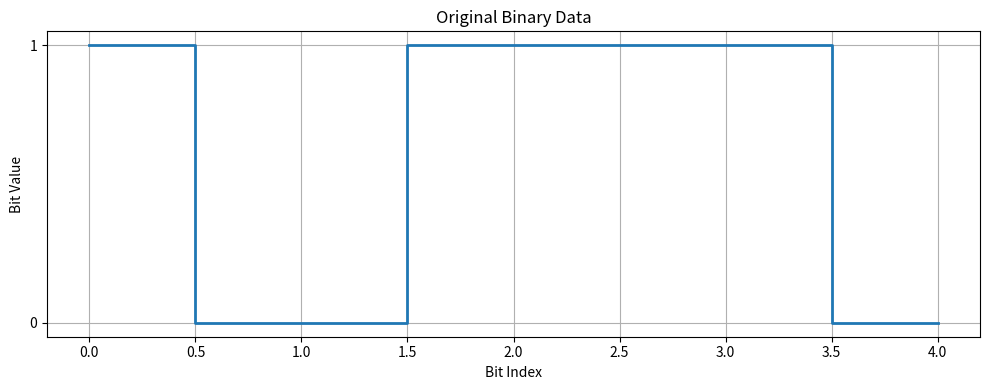
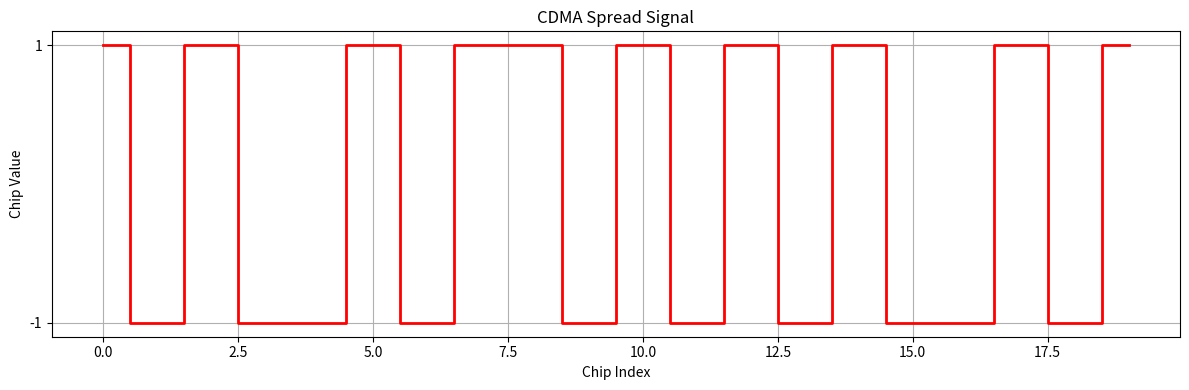
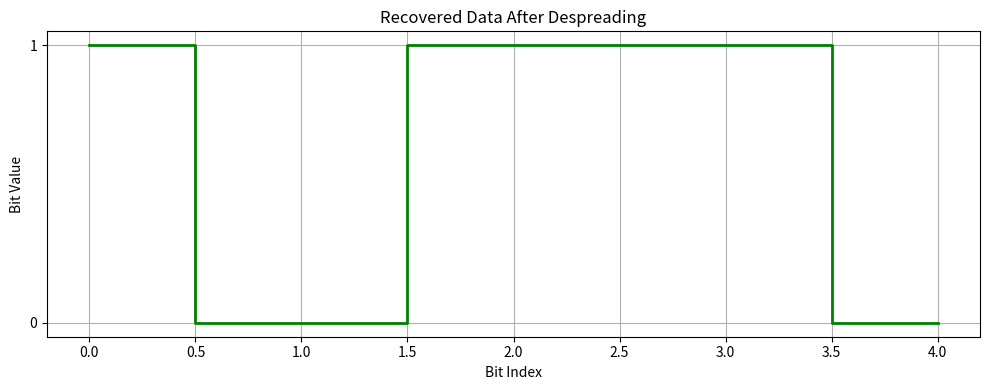

Generate these figures, in order, with matplotlib:

import numpy as np
import matplotlib.pyplot as plt

# Experiment 20: CDMA Spreading and Despreading

# Original binary data
data = np.array([1, 0, 1, 1, 0])

# Convert binary data into bipolar format
bipolar_data = 2 * data - 1

# Spreading code
spreading_code = np.array([1, -1, 1, -1])

# Spreading Process
spread_signal = []

for bit in bipolar_data:
    spread_signal.extend(bit * spreading_code)

spread_signal = np.array(spread_signal)

# Despreading Process
despread_data = []

for i in range(0, len(spread_signal), len(spreading_code)):
    chips = spread_signal[i:i + len(spreading_code)]

    result = np.sum(chips * spreading_code)

    if result > 0:
        despread_data.append(1)
    else:
        despread_data.append(0)

despread_data = np.array(despread_data)

# Display Results
print("======================================")
print("       CDMA SPREADING SIMULATION")
print("======================================")

print("\nOriginal Data:")
print(data)

print("\nSpreading Code:")
print(spreading_code)

print("\nSpread Signal:")
print(spread_signal)

print("\nDespread Data:")
print(despread_data)

print("\nData Recovery Successful:",
      np.array_equal(data, despread_data))

# Graph 1: Original Data
plt.figure(figsize=(10, 4))
plt.step(range(len(data)), data, where="mid",
         linewidth=2)
plt.title("Original Binary Data")
plt.xlabel("Bit Index")
plt.ylabel("Bit Value")
plt.yticks([0, 1])
plt.grid(True)
plt.tight_layout()
plt.show()

# Graph 2: Spread Signal
plt.figure(figsize=(12, 4))
plt.step(range(len(spread_signal)), spread_signal,
         where="mid", color="red", linewidth=2)
plt.title("CDMA Spread Signal")
plt.xlabel("Chip Index")
plt.ylabel("Chip Value")
plt.yticks([-1, 1])
plt.grid(True)
plt.tight_layout()
plt.show()

# Graph 3: Despread Data
plt.figure(figsize=(10, 4))
plt.step(range(len(despread_data)), despread_data,
         where="mid", color="green", linewidth=2)
plt.title("Recovered Data After Despreading")
plt.xlabel("Bit Index")
plt.ylabel("Bit Value")
plt.yticks([0, 1])
plt.grid(True)
plt.tight_layout()
plt.show()

print("\nSimulation Completed Successfully!")
